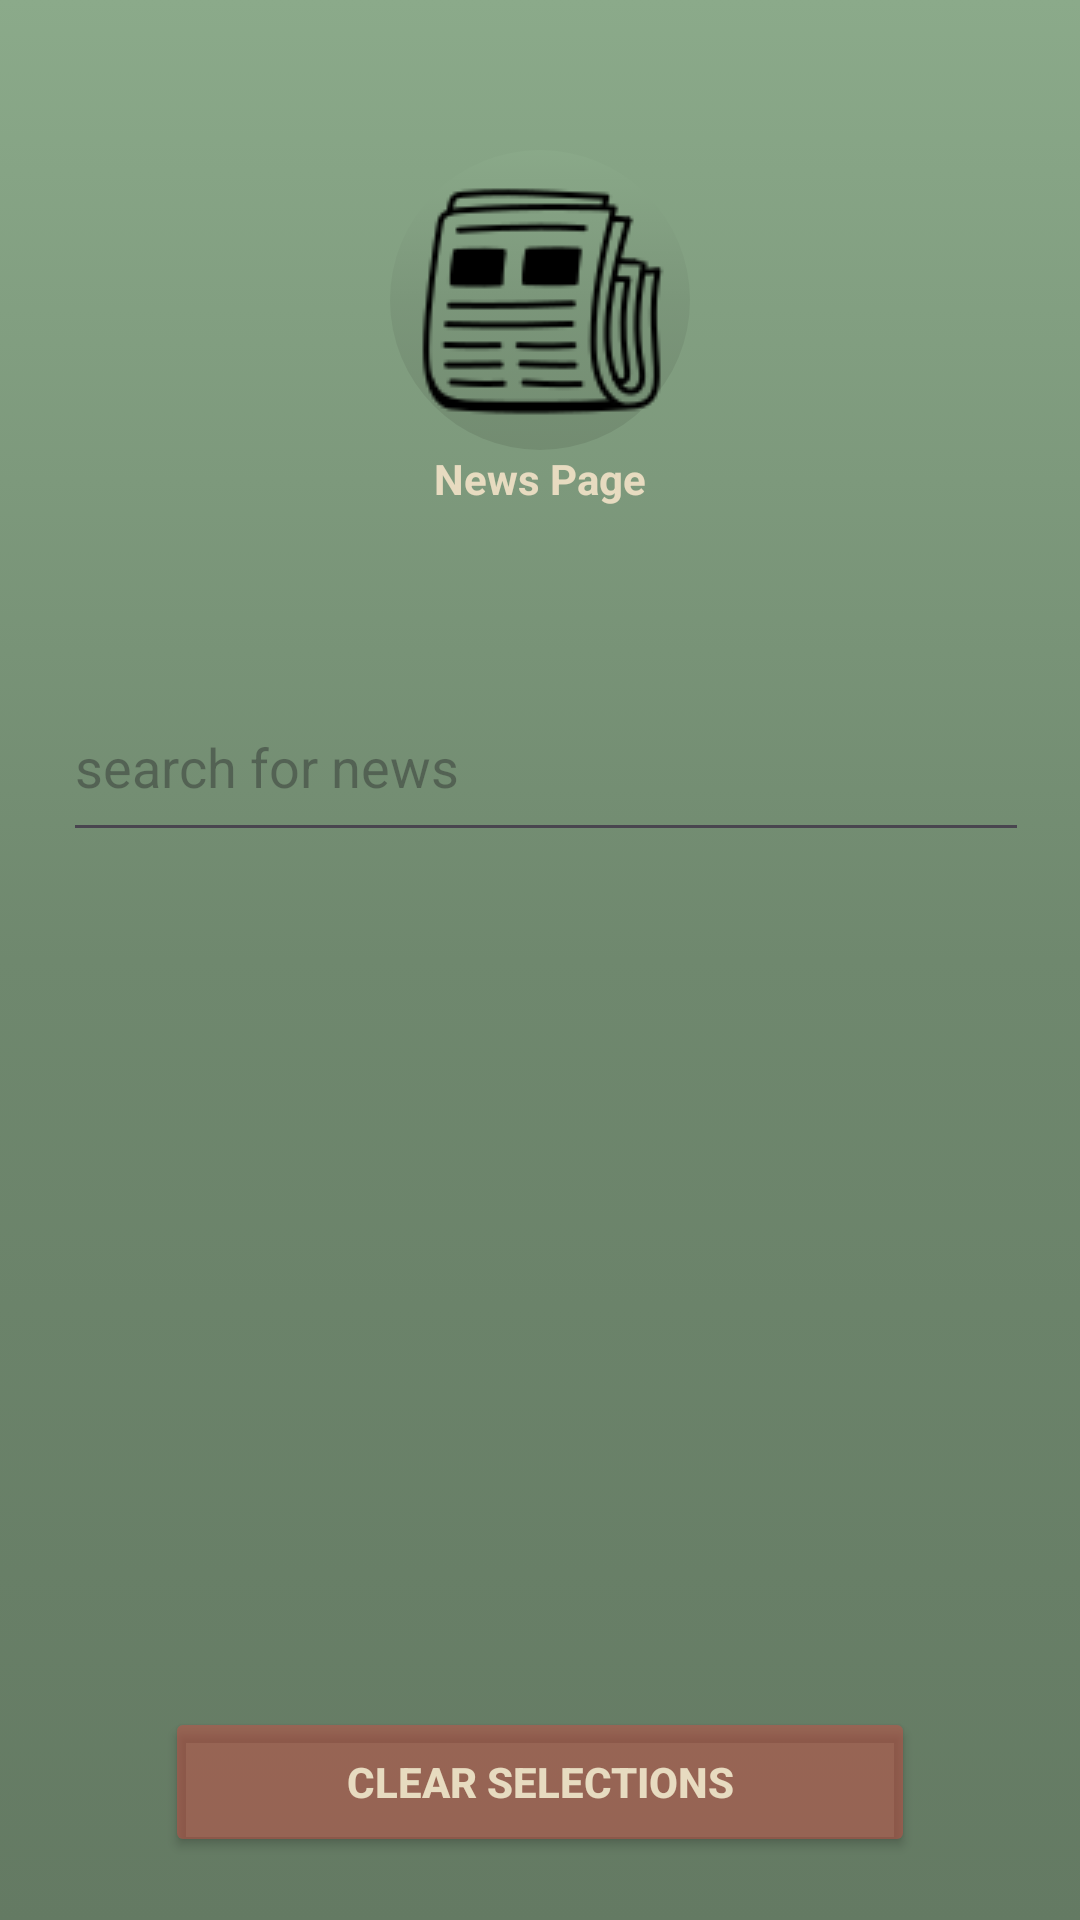

Here is an Android app screen rendered from its layout file. Give the layout XML and the strings, colors and styles it references.
<!-- AndroidManifest.xml: application theme Theme.EntertainmentApp -->
<!-- res/layout/activity_specific_news.xml -->
<?xml version="1.0" encoding="utf-8"?>
<androidx.appcompat.widget.LinearLayoutCompat
    xmlns:android="http://schemas.android.com/apk/res/android"
    xmlns:tools="http://schemas.android.com/tools"
    android:layout_width="match_parent"
    android:layout_height="match_parent"
    android:orientation="vertical"
    android:gravity="top|center"
    tools:context=".SpecificNewsActivity"
    android:background="@drawable/linear_gradient">



    <ImageView
        android:layout_width="wrap_content"
        android:layout_height="wrap_content"
        android:src="@drawable/news"
        android:layout_marginTop="50dp"
        android:background="@drawable/image_bg"
        android:contentDescription="@string/news_logo"/>

    <TextView
        android:layout_width="wrap_content"
        android:layout_height="wrap_content"
        android:textColor="@color/text"
        android:textStyle="bold"
        android:text="@string/news_page_label"
        />
    <GridLayout
        android:layout_width="match_parent"
        android:layout_height="350dp"
        android:columnCount="3"
        android:rowCount="4"
        android:layout_gravity="center"
        android:padding="5dp"
        android:layout_marginHorizontal="16dp"
        android:layout_marginTop="50dp">

        <EditText
            android:id="@+id/searchBar"
            android:layout_width="300dp"
            android:layout_height="60dp"
            android:layout_columnWeight="2"
            android:layout_columnSpan="2"
            android:hint="@string/search_for_news"
            android:inputType="text"/>

        <ImageButton
            android:id="@+id/searchButton"
            android:layout_width="48dp"
            android:layout_height="48dp"
            android:layout_columnWeight="1"
            android:src="@drawable/search_icon"
            android:background="@drawable/feedback"
            android:contentDescription="@string/button_with_search_image" />


        <Spinner
            android:id="@+id/categorySpinner"
            android:layout_width="300dp"
            android:layout_height="50dp"
            android:layout_columnSpan="3"
            android:layout_columnWeight="1"
            android:textAlignment="center"
            android:layout_gravity="center"
            android:layout_marginTop="50dp"
            android:background="@drawable/style_dropper"
            android:popupBackground="@drawable/spinner_choices_background"
        />

        <Spinner
            android:id="@+id/channelSpinner"
            android:layout_width="300dp"
            android:layout_height="50dp"
            android:layout_columnSpan="3"
            android:layout_columnWeight="1"
            android:textAlignment="center"
            android:layout_gravity="center"
            android:layout_marginTop="45dp"
            android:background="@drawable/style_dropper"
            android:popupBackground="@drawable/spinner_choices_background"
            />
    </GridLayout>

    <Button
        android:id="@+id/clearQueryButton"
        android:layout_height="50dp"
        android:layout_width="250dp"
        android:text="@string/clear_selections"
        android:textColor = "@color/text"
        android:backgroundTint = "#77CD4940"
        android:textStyle="bold"/>
</androidx.appcompat.widget.LinearLayoutCompat>
<!-- resources referenced by this layout -->
<resources>
  <color name="text">#E7DBC0</color>
  <!-- drawable image_bg (drawable) -->
  <?xml version="1.0" encoding="utf-8"?>
  <selector xmlns:android="http://schemas.android.com/apk/res/android">
      <item>
          <shape android:shape="oval">
              <gradient
                  android:type="linear"
                  android:startColor="#BF8BAA8A"
                  android:centerColor="#BF799378"
                  android:endColor="#BF6F876D"
                  android:angle="270">
              </gradient>
          </shape>
      </item>
  </selector>
  <!-- drawable linear_gradient (drawable) -->
  <?xml version="1.0" encoding="utf-8"?>
  <selector xmlns:android="http://schemas.android.com/apk/res/android">
      <item>
          <shape android:shape="rectangle">
              <gradient
                  android:type="linear"
                  android:startColor="#8BAA8A"
                  android:centerColor="#6F886E"
                  android:endColor="#647A63"
                  android:angle="270">
              </gradient>
          </shape>
      </item>
  </selector>
  <!-- drawable spinner_choices_background (drawable) -->
  <?xml version="1.0" encoding="utf-8"?>
  <selector xmlns:android="http://schemas.android.com/apk/res/android">
      <item>
          <shape android:shape="rectangle">
              <solid android:color="@color/text"/>
              <corners android:radius="15dp"/>
              <padding android:right="10dp"/>
              <gradient
                  android:type="linear"
                  android:angle="0"
                  android:startColor="#FA688F66"
                  android:centerColor="#FA5A7A59"
                  android:endColor="#FA4E684D">
              </gradient>
          </shape>
      </item>
  </selector>
  <!-- drawable style_dropper (drawable) -->
  <?xml version="1.0" encoding="utf-8"?>
  <selector xmlns:android="http://schemas.android.com/apk/res/android">
      <item>
          <layer-list>
              <item
                  android:drawable="@drawable/spinner_back"/>
              <item
                  android:gravity="center|end"
                  android:drawable="@drawable/baseline_arrow_drop_down_24"/>
          </layer-list>
      </item>
  </selector>
  <string name="button_with_search_image">button with search</string>
  <string name="clear_selections">Clear Selections</string>
  <string name="news_logo">news logo</string>
  <string name="news_page_label">News Page</string>
  <string name="search_for_news">search for news</string>
  <style name="Theme.EntertainmentApp" parent="Base.Theme.EntertainmentApp" />
  <!-- drawable spinner_back (drawable) -->
  <?xml version="1.0" encoding="utf-8"?>
  <selector xmlns:android="http://schemas.android.com/apk/res/android">
      <item>
          <shape android:shape="rectangle">
              <solid android:color="@color/text"/>
              <corners android:radius="15dp"/>
              <padding android:right="10dp"/>
              <gradient
                  android:type="linear"
                  android:angle="0"
                  android:startColor="#99465C44"
                  android:centerColor="#99516A4E"
                  android:endColor="#9960805C">
              </gradient>
          </shape>
      </item>
  </selector>
  <!-- drawable baseline_arrow_drop_down_24 (drawable) -->
  <vector android:height="24dp" android:tint="#73FFFFFF"
      android:viewportHeight="24" android:viewportWidth="24"
      android:width="24dp" xmlns:android="http://schemas.android.com/apk/res/android">
      <path android:fillColor="#FFFFFF" android:pathData="M7,10l5,5 5,-5z"/>
  </vector>
  <style name="Base.Theme.EntertainmentApp" parent="Theme.Material3.DayNight.NoActionBar">
          
          
      </style>
</resources>
